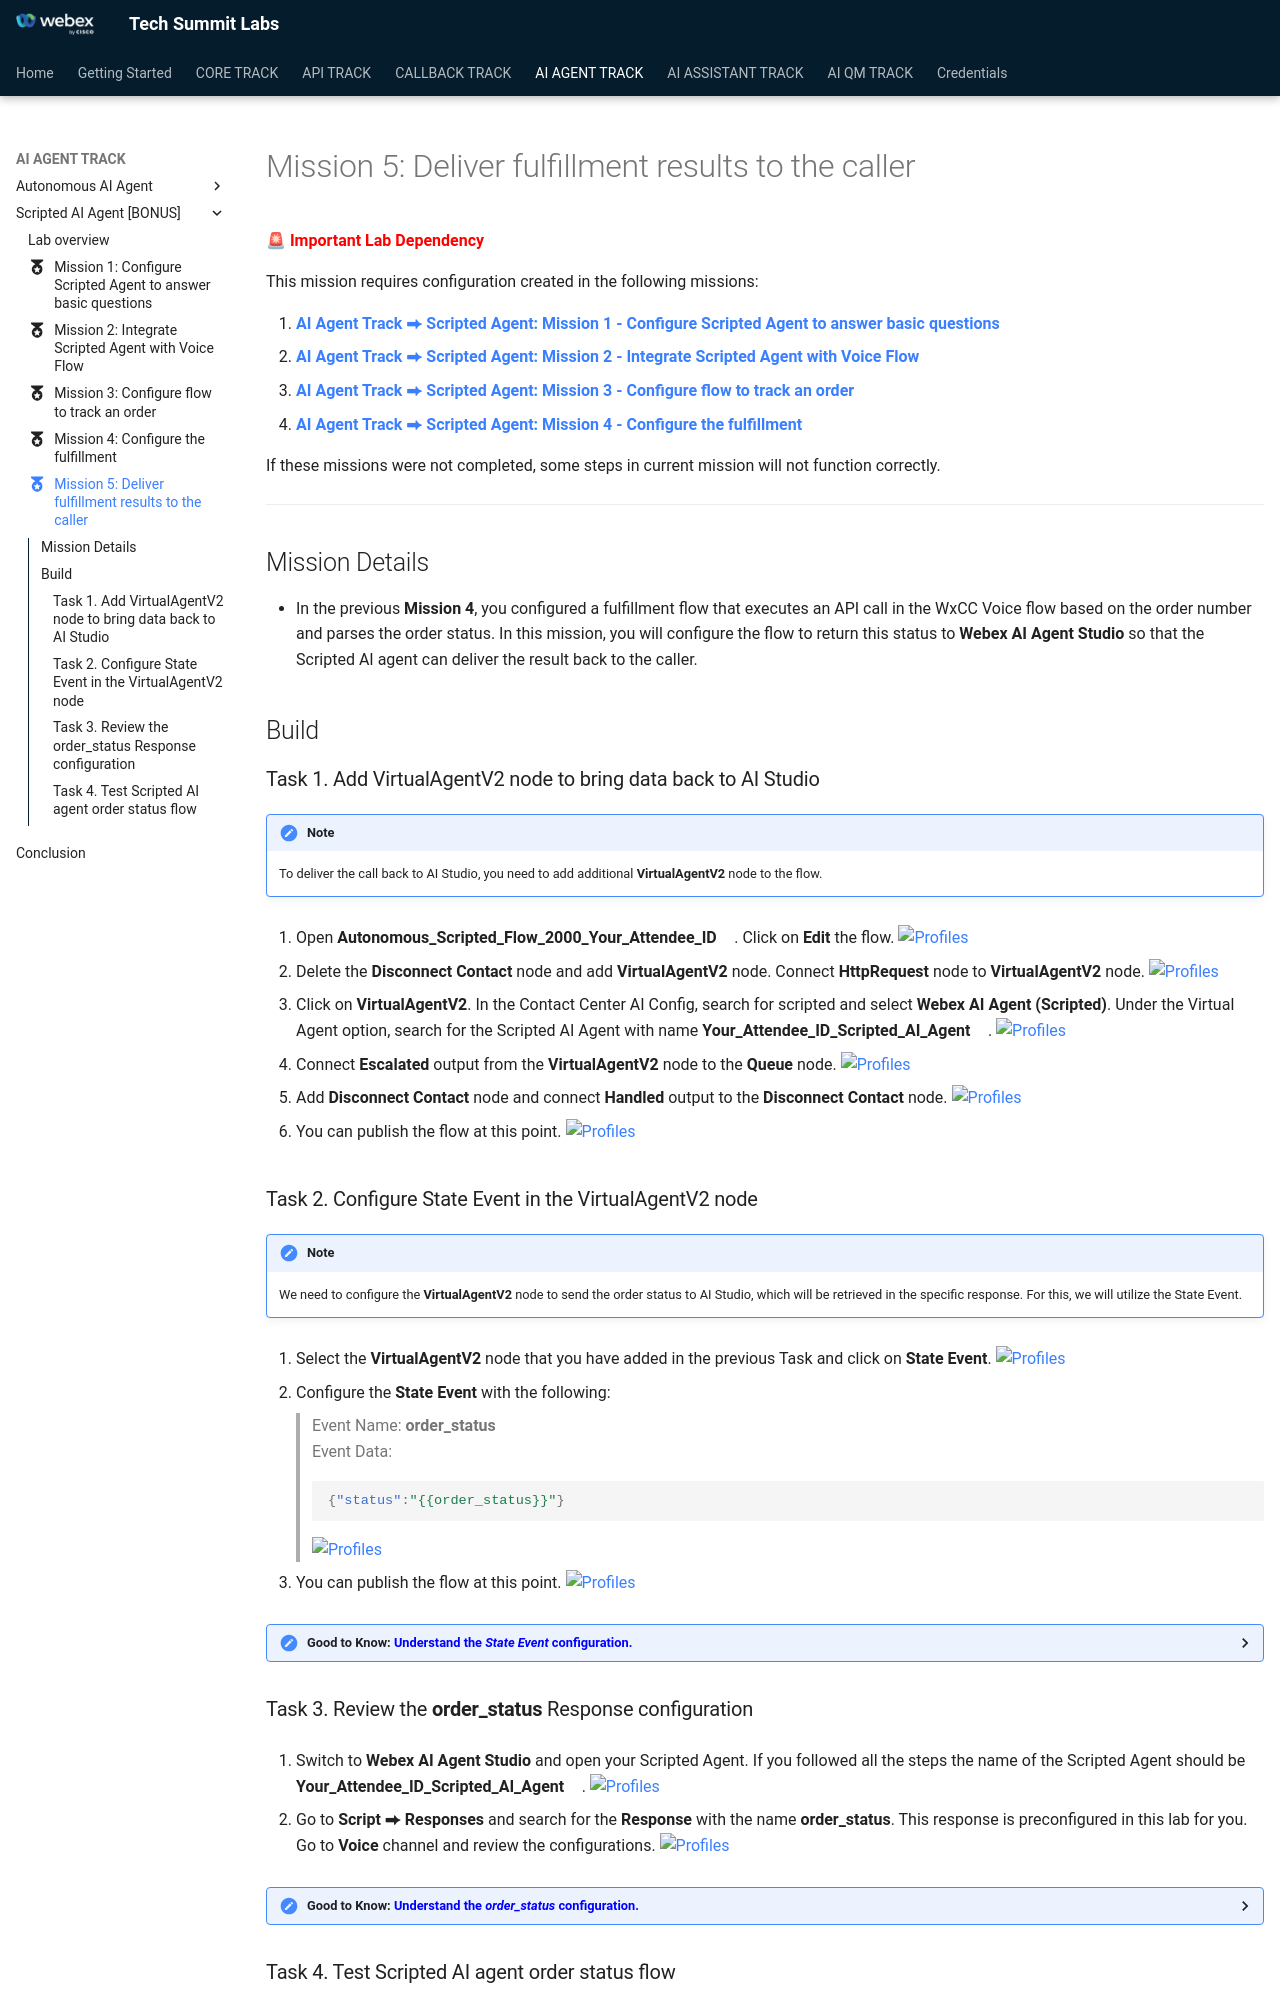

repository: WebexCC-SA/TS-2026 · page: main/AI_Lab_Scripted_Mission5/index.html · generator: mkdocs

---
#icon: material/folder-open-outline
icon: material/medal
---

🚨 **<span style="color: red;">Important Lab Dependency</span>**

This mission requires configuration created in the following missions:

1. **[AI Agent Track ⮕ Scripted Agent: Mission 1 - Configure Scripted Agent to answer basic questions](../AI_Lab_Scripted_Mission1/)**<br>
2. **[AI Agent Track ⮕ Scripted Agent: Mission 2 - Integrate Scripted Agent with Voice Flow](../AI_Lab_Scripted_Mission2/)**<br>
3. **[AI Agent Track ⮕ Scripted Agent: Mission 3 - Configure flow to track an order](../AI_Lab_Scripted_Mission3/)**<br>
4. **[AI Agent Track ⮕ Scripted Agent: Mission 4 - Configure the fulfillment](../AI_Lab_Scripted_Mission4/)**<br>

If these missions were not completed, some steps in current mission will not function correctly.

---

## Mission Details

 - In the previous **Mission 4**, you configured a fulfillment flow that executes an API call in the WxCC Voice flow based on the order number and parses the order status. In this mission, you will configure the flow to return this status to **Webex AI Agent Studio** so that the Scripted AI agent can deliver the result back to the caller.

## Build

### Task 1. Add VirtualAgentV2 node to bring data back to AI Studio

!!! Note
    To deliver the call back to AI Studio, you need to add additional **VirtualAgentV2** node to the flow.

1. Open **<span class="attendee-id-container">Autonomous_Scripted_Flow_2000_<span class="attendee-id-placeholder" data-prefix="Autonomous_Scripted_Flow_2000_">Your_Attendee_ID</span><span class="copy" title="Click to copy!"></span></span>**. Click on **Edit** the flow.
   ![Profiles](../graphics/Lab1_AI_Agent/6.56.gif)

2. Delete the **Disconnect Contact** node and add **VirtualAgentV2** node. Connect **HttpRequest** node to **VirtualAgentV2** node.
   ![Profiles](../graphics/Lab1_AI_Agent/6.57.gif)

3. Click on **VirtualAgentV2**. In the Contact Center AI Config, search for scripted and select **Webex AI Agent (Scripted)**. Under the Virtual Agent option, search for the Scripted AI Agent with name **<span class="attendee-id-container"><span class="attendee-id-placeholder" data-suffix="_Scripted_AI_Agent">Your_Attendee_ID</span>_Scripted_AI_Agent<span class="copy" title="Click to copy!"></span></span>**.
   ![Profiles](../graphics/Lab1_AI_Agent/6.58.gif)

4. Connect **Escalated** output from the **VirtualAgentV2** node to the **Queue** node.
   ![Profiles](../graphics/Lab1_AI_Agent/6.59.gif)

5. Add **Disconnect Contact** node and connect **Handled** output to the **Disconnect Contact** node.
   ![Profiles](../graphics/Lab1_AI_Agent/6.60.gif)

6. You can publish the flow at this point.
   ![Profiles](../graphics/Lab1_AI_Agent/6.61.gif)

### Task 2. Configure State Event in the VirtualAgentV2 node

!!! Note
    We need to configure the **VirtualAgentV2** node to send the order status to AI Studio, which will be retrieved in the specific response. For this, we will utilize the State Event.

1. Select the **VirtualAgentV2** node that you have added in the previous Task and click on **State Event**.
   ![Profiles](../graphics/Lab1_AI_Agent/6.62.gif)

2. Configure the **State Event** with the following: </br>

    > Event Name: **order_status**<span class="copy-static" data-copy-text="order_status"><span class="copy" title="Click to copy!"></span></span><br>
    > Event Data: 
    >
    > ``` JSON
    > {"status":"{{order_status}}"}
    > ```
    ![Profiles](../graphics/Lab1_AI_Agent/6.63.gif)

3. You can publish the flow at this point.
   ![Profiles](../graphics/Lab1_AI_Agent/6.61.gif)

**<details><summary>Good to Know: <span style="color: blue;">Understand the *State Event* configuration.</span></summary>**

   ![Profiles](../graphics/Lab1_AI_Agent/6.64.png)

</details>
